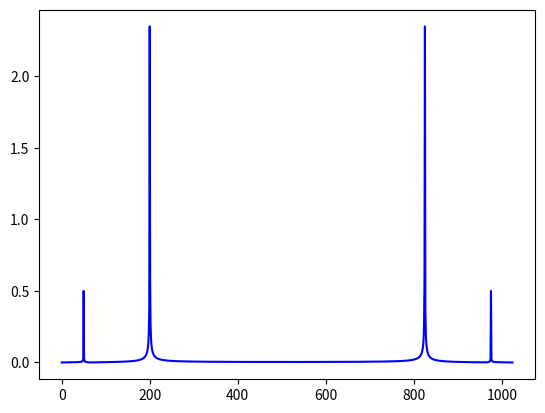

The script that saved this image:
from math import pi, exp
import matplotlib.pyplot as plt
import cmath
from scipy import signal
from numpy.fft import fft
import numpy as np

N = 1024
f1, f2 = 50, 200
A1, A2 = 1, 5
x = lambda n,f : np.sin(2*pi*(n/N)*f)


Lk = [k for k in range(N+1)]
Lx = [A1*x(n, f1) + A2*x(n, f2) for n in Lk]
DFT = fft(Lx)
DFT = [np.abs(a/N) for a in DFT]
#Phase = [X(k)[1] for k in Lk]

plt.plot(Lk, DFT, "b-")
#plt.plot(Lk, Lx, "r-")
plt.show()
